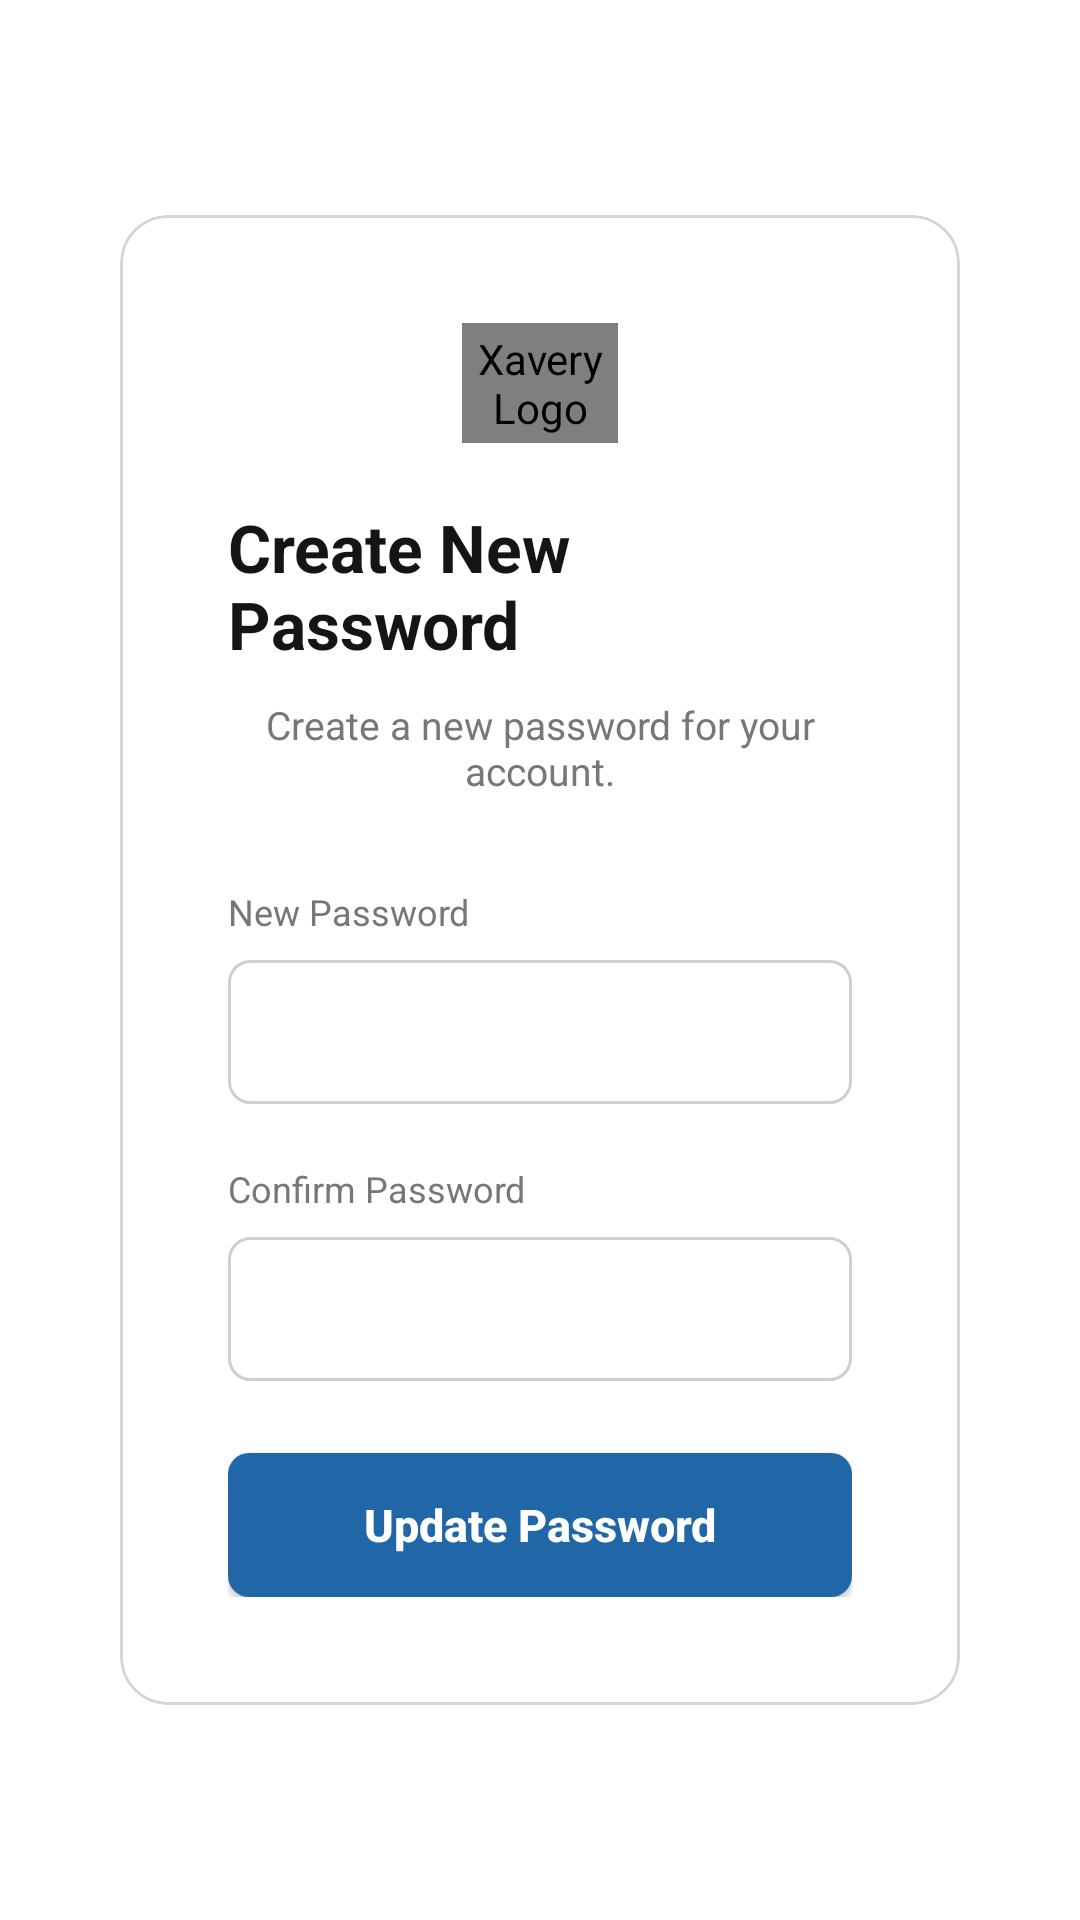

Write the Android layout XML for this screen, with the resource values it uses.
<!-- AndroidManifest.xml: application theme Theme.XSIInventorySystem -->
<!-- res/layout/activity_new_password.xml -->
<?xml version="1.0" encoding="utf-8"?>
<androidx.constraintlayout.widget.ConstraintLayout
    xmlns:android="http://schemas.android.com/apk/res/android"
    xmlns:app="http://schemas.android.com/apk/res-auto"
    xmlns:tools="http://schemas.android.com/tools"
    android:layout_width="match_parent"
    android:layout_height="match_parent"
    android:background="@color/app_background"
    tools:context=".NewPasswordActivity">

    <com.google.android.material.card.MaterialCardView
        android:layout_width="0dp"
        android:layout_height="wrap_content"
        android:layout_marginStart="40dp"
        android:layout_marginEnd="40dp"
        app:cardBackgroundColor="@color/card_background"
        app:cardCornerRadius="16dp"
        app:cardElevation="0dp"
        app:strokeColor="@color/border_color"
        app:strokeWidth="1dp"
        app:layout_constraintBottom_toBottomOf="parent"
        app:layout_constraintEnd_toEndOf="parent"
        app:layout_constraintStart_toStartOf="parent"
        app:layout_constraintTop_toTopOf="parent">

        <LinearLayout
            android:layout_width="match_parent"
            android:layout_height="wrap_content"
            android:orientation="vertical"
            android:padding="36dp">

            
            <com.xsi.inventory.XaveryLogoImageView
                android:id="@+id/xaveryLogo"
                android:layout_width="52dp"
                android:layout_height="40dp"
                android:layout_gravity="center_horizontal"
                android:clickable="true"
                android:focusable="true"
                android:background="?attr/selectableItemBackgroundBorderless"
                android:contentDescription="Xavery Logo"
                android:scaleType="fitCenter"
                android:src="@drawable/xavery_logo" />

            
            <TextView
                android:layout_width="wrap_content"
                android:layout_height="wrap_content"
                android:layout_gravity="center_horizontal"
                android:layout_marginTop="20dp"
                android:text="Create New Password"
                android:textColor="@color/text_primary"
                android:textSize="22sp"
                android:textStyle="bold" />

            
            <TextView
                android:layout_width="match_parent"
                android:layout_height="wrap_content"
                android:layout_marginTop="10dp"
                android:gravity="center"
                android:text="Create a new password for your account."
                android:textColor="@color/text_secondary"
                android:textSize="13sp" />

            
            <TextView
                android:layout_width="wrap_content"
                android:layout_height="wrap_content"
                android:layout_marginTop="30dp"
                android:text="New Password"
                android:textColor="@color/text_secondary"
                android:textSize="12sp" />

            <EditText
                android:id="@+id/newPasswordInput"
                android:layout_width="match_parent"
                android:layout_height="48dp"
                android:layout_marginTop="8dp"
                android:background="@drawable/edit_text_background"
                android:inputType="textPassword"
                android:paddingStart="16dp"
                android:paddingEnd="16dp"
                android:textColor="@color/text_primary"
                android:textSize="14sp" />

            
            <TextView
                android:layout_width="wrap_content"
                android:layout_height="wrap_content"
                android:layout_marginTop="20dp"
                android:text="Confirm Password"
                android:textColor="@color/text_secondary"
                android:textSize="12sp" />

            <EditText
                android:id="@+id/confirmPasswordInput"
                android:layout_width="match_parent"
                android:layout_height="48dp"
                android:layout_marginTop="8dp"
                android:background="@drawable/edit_text_background"
                android:inputType="textPassword"
                android:paddingStart="16dp"
                android:paddingEnd="16dp"
                android:textColor="@color/text_primary"
                android:textSize="14sp" />

            
            <Button
                android:id="@+id/updatePasswordButton"
                android:layout_width="match_parent"
                android:layout_height="48dp"
                android:layout_marginTop="24dp"
                android:background="@drawable/login_button_background"
                app:backgroundTint="@null"
                android:text="Update Password"
                android:textAllCaps="false"
                android:textColor="@color/button_text_color"
                android:textSize="15sp"
                android:textStyle="bold" />

        </LinearLayout>

    </com.google.android.material.card.MaterialCardView>

</androidx.constraintlayout.widget.ConstraintLayout>
<!-- resources referenced by this layout -->
<resources>
  <color name="app_background">#FFFFFF</color>
  <color name="border_color">#D5D5D5</color>
  <color name="button_text_color">#FFFFFF</color>
  <color name="card_background">#FFFFFF</color>
  <color name="text_primary">#151515</color>
  <color name="text_secondary">#777777</color>
  <!-- drawable edit_text_background (drawable) -->
  <?xml version="1.0" encoding="utf-8"?>
  <shape xmlns:android="http://schemas.android.com/apk/res/android"
      android:shape="rectangle">
  
      <solid android:color="#FFFFFF" />
  
      <stroke
          android:width="1dp"
          android:color="#CFCFCF" />
  
      <corners android:radius="7dp" />
  
  </shape>
  <!-- drawable login_button_background (drawable) -->
  <?xml version="1.0" encoding="utf-8"?>
  <shape xmlns:android="http://schemas.android.com/apk/res/android"
      android:shape="rectangle">
  
      <solid android:color="#2167A8" />
  
      <corners android:radius="7dp" />
  
  </shape>
  <!-- drawable xavery_logo: jpg bitmap (drawable, 49667 bytes) -->
  <style name="Theme.XSIInventorySystem" parent="Base.Theme.XSIInventorySystem" />
  <style name="Base.Theme.XSIInventorySystem" parent="Theme.Material3.DayNight.NoActionBar">
          <item name="colorPrimary">@color/primary_blue</item>
          <item name="colorSecondary">@color/brand_red</item>
          <item name="android:windowAnimationStyle">@style/WindowAnimationTransition</item>
      </style>
  <color name="primary_blue">#1E67A9</color>
  <color name="brand_red">#B22222</color>
  <style name="WindowAnimationTransition" parent="android:Animation">
          <item name="android:activityOpenEnterAnimation">@anim/fade_in</item>
          <item name="android:activityOpenExitAnimation">@anim/fade_out</item>
          <item name="android:activityCloseEnterAnimation">@anim/fade_in</item>
          <item name="android:activityCloseExitAnimation">@anim/fade_out</item>
      </style>
</resources>
